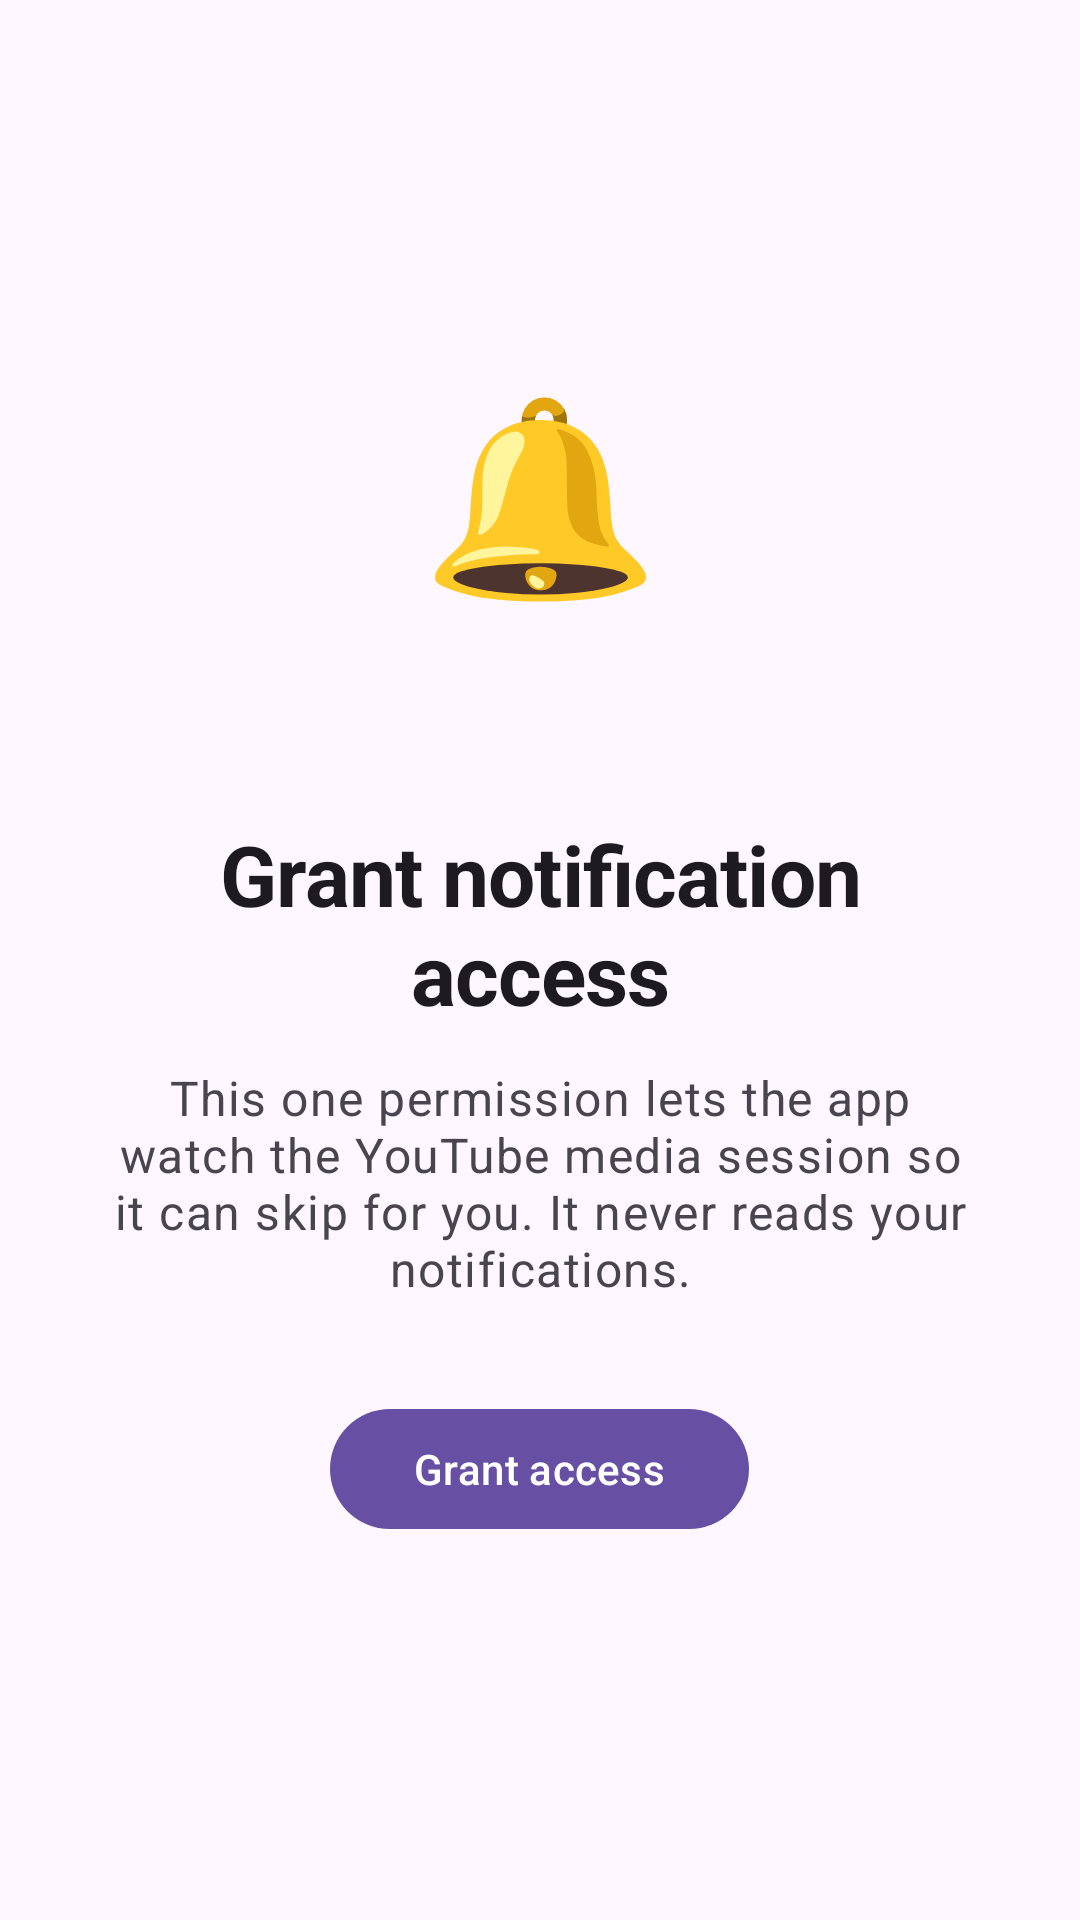

Android layout source for this screen:
<!-- AndroidManifest.xml: application theme Theme.SbCompanion -->
<!-- res/layout/page_onboard_grant.xml -->
<?xml version="1.0" encoding="utf-8"?>
<LinearLayout xmlns:android="http://schemas.android.com/apk/res/android"
    xmlns:app="http://schemas.android.com/apk/res-auto"
    android:layout_width="match_parent"
    android:layout_height="match_parent"
    android:orientation="vertical"
    android:gravity="center_horizontal"
    android:paddingHorizontal="32dp">

    <Space
        android:layout_width="match_parent"
        android:layout_height="0dp"
        android:layout_weight="1" />

    <TextView
        android:layout_width="140dp"
        android:layout_height="140dp"
        android:gravity="center"
        android:includeFontPadding="false"
        android:text="🔔"
        android:textSize="64sp"
        android:background="@drawable/hero_circle"
        android:backgroundTint="?attr/colorPrimaryContainer" />

    <TextView
        android:layout_width="match_parent"
        android:layout_height="wrap_content"
        android:layout_marginTop="36dp"
        android:gravity="center"
        android:text="Grant notification access"
        android:textAppearance="@style/TextAppearance.SbCompanion.Display"
        android:textColor="?attr/colorOnSurface" />

    <TextView
        android:layout_width="match_parent"
        android:layout_height="wrap_content"
        android:layout_marginTop="12dp"
        android:gravity="center"
        android:text="This one permission lets the app watch the YouTube media session so it can skip for you. It never reads your notifications."
        android:textAppearance="?attr/textAppearanceBodyLarge"
        android:textColor="?attr/colorOnSurfaceVariant" />

    <com.google.android.material.button.MaterialButton
        android:id="@+id/grantButton"
        android:layout_width="wrap_content"
        android:layout_height="wrap_content"
        android:layout_marginTop="32dp"
        android:paddingHorizontal="28dp"
        android:text="Grant access"
        app:cornerRadius="20dp" />

    <Space
        android:layout_width="match_parent"
        android:layout_height="0dp"
        android:layout_weight="1.3" />
</LinearLayout>
<!-- resources referenced by this layout -->
<resources>
  <style name="TextAppearance.SbCompanion.Display" parent="TextAppearance.Material3.HeadlineMedium">
          <item name="android:fontFamily">sans-serif</item>
          <item name="android:textStyle">bold</item>
          <item name="android:letterSpacing">-0.01</item>
      </style>
  <style name="Theme.SbCompanion" parent="Theme.Material3.DayNight.NoActionBar">
          <item name="android:statusBarColor">?attr/colorSurface</item>
          <item name="android:navigationBarColor">?attr/colorSurface</item>
          <item name="android:windowLightStatusBar">?attr/isLightTheme</item>
          <item name="android:windowLightNavigationBar">?attr/isLightTheme</item>
      </style>
</resources>
